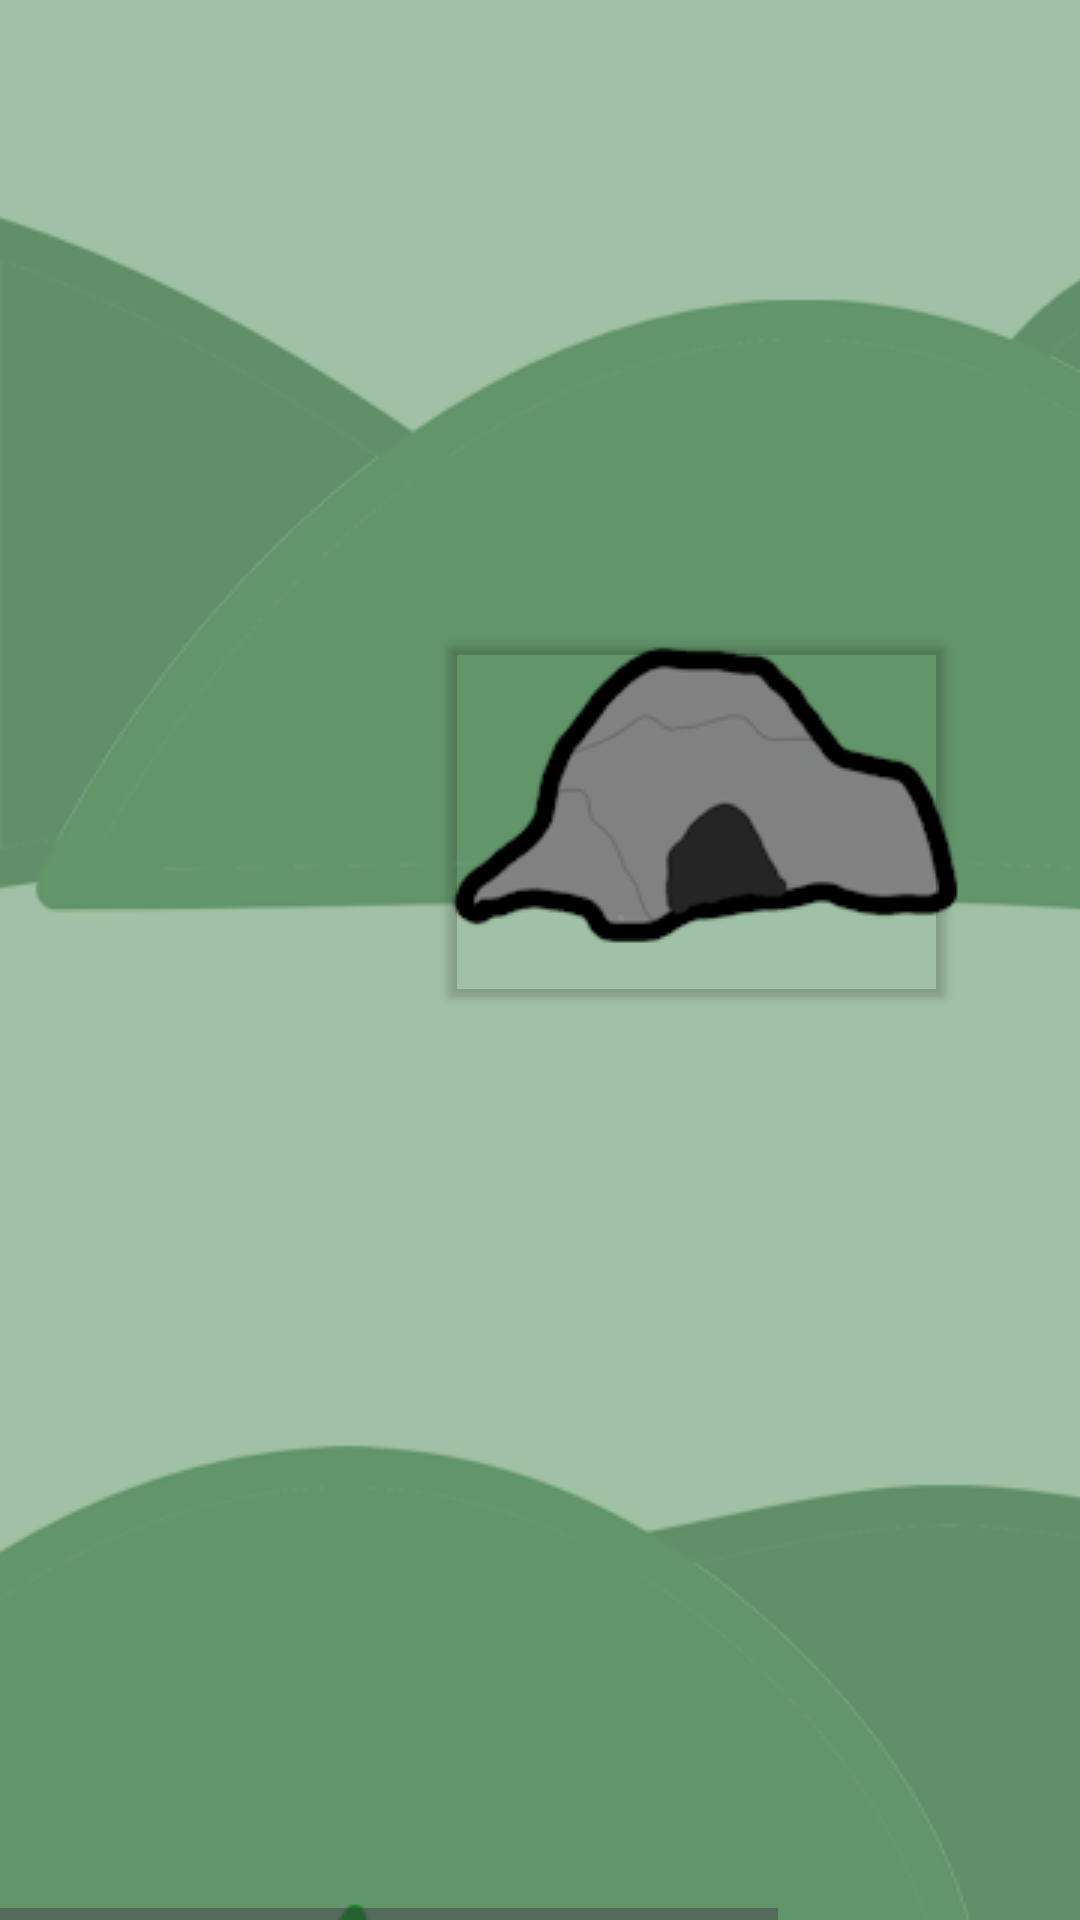

Write the Android layout XML for this screen, with the resource values it uses.
<!-- AndroidManifest.xml: application theme Theme.FantasyFitness -->
<!-- res/layout/hills_layout.xml -->
<?xml version="1.0" encoding="utf-8"?>
<androidx.constraintlayout.widget.ConstraintLayout xmlns:android="http://schemas.android.com/apk/res/android"
    xmlns:app="http://schemas.android.com/apk/res-auto"
    xmlns:tools="http://schemas.android.com/tools"
    android:layout_width="match_parent"
    android:layout_height="match_parent">

    <HorizontalScrollView
        android:id="@+id/world_map_horizontal"
        android:layout_width="wrap_content"
        android:layout_height="wrap_content"
        app:layout_constraintBottom_toBottomOf="parent"
        app:layout_constraintLeft_toLeftOf="parent"
        app:layout_constraintRight_toRightOf="parent">

        <ScrollView
            android:id="@+id/world_map_vertical"
            android:layout_width="wrap_content"
            android:layout_height="wrap_content">

            <androidx.constraintlayout.widget.ConstraintLayout
                android:id="@+id/frameLayout"
                android:layout_width="wrap_content"
                android:layout_height="wrap_content">

                <ImageView
                    android:id="@+id/imageView"
                    android:layout_width="wrap_content"
                    android:layout_height="wrap_content"
                    android:contentDescription="@string/map_descriptor"
                    android:src="@drawable/hills"
                    app:layout_constraintBottom_toBottomOf="parent"
                    app:layout_constraintEnd_toEndOf="parent"
                    app:layout_constraintHorizontal_bias="1.0"
                    app:layout_constraintStart_toStartOf="parent"
                    app:layout_constraintTop_toTopOf="parent"
                    app:layout_constraintVertical_bias="0.0" />

                <Button
                    android:id="@+id/cave_button"
                    android:layout_width="174dp"
                    android:layout_height="0dp"
                    android:layout_gravity="center"
                    android:layout_marginStart="145dp"
                    android:layout_marginTop="208dp"
                    android:layout_marginBottom="326dp"
                    android:autoSizeTextType="uniform"
                    android:backgroundTint="@android:color/transparent"
                    app:layout_constraintBottom_toTopOf="@+id/copse_of_trees_button"
                    app:layout_constraintStart_toStartOf="parent"
                    app:layout_constraintTop_toTopOf="parent" />

                <Button
                    android:id="@+id/copse_of_trees_button"
                    android:layout_width="134dp"
                    android:layout_height="0dp"
                    android:layout_gravity="center"
                    android:layout_marginStart="46dp"
                    android:layout_marginBottom="20dp"
                    android:autoSizeTextType="uniform"
                    android:backgroundTint="@android:color/transparent"
                    app:layout_constraintBottom_toBottomOf="parent"
                    app:layout_constraintStart_toStartOf="parent"
                    app:layout_constraintTop_toBottomOf="@+id/cave_button" />
            </androidx.constraintlayout.widget.ConstraintLayout>
        </ScrollView>
    </HorizontalScrollView>

</androidx.constraintlayout.widget.ConstraintLayout>
<!-- resources referenced by this layout -->
<resources>
  <!-- drawable hills: png bitmap (drawable, 197000 bytes) -->
  <string name="map_descriptor">Game Map</string>
  <style name="Theme.FantasyFitness" parent="Base.Theme.FantasyFitness" />
  <style name="Base.Theme.FantasyFitness" parent="Theme.Material3.DayNight.NoActionBar">
          
          
      </style>
</resources>
